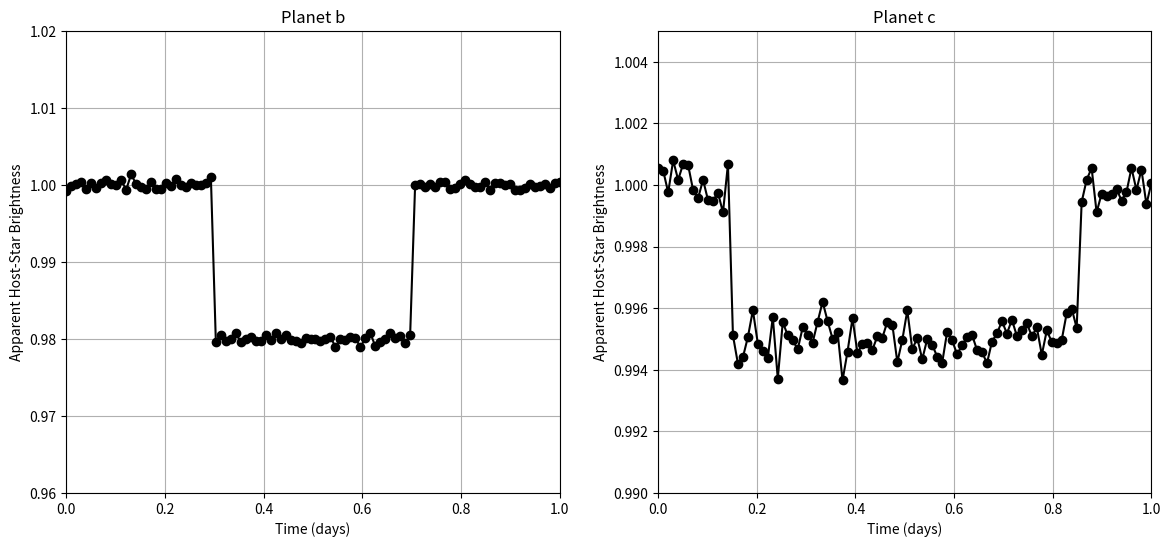

The script that saved this image: (Note: this script raises an exception after producing the figure.)
# -*- coding: utf-8 -*-
"""
Created on Tue May 13 10:55:20 2014

[redacted]
"""

import numpy as np
from matplotlib import pyplot as plt

def faketransit(times, midtransit, duration, depth):
    fluxes = np.ones_like(times)
    intransit = (times < midtransit+duration/2)*(times > midtransit-duration/2)
    fluxes[intransit] -=depth
    return fluxes
    
times = np.linspace(0,1,100)    # times of fake photometric measurements
names = ['b', 'c']              # name for each planet
midtransits = [0.5, 0.5]        # time of mid-transit
durations = [0.4, 0.7]          # duration of the transit event
depths = [0.02, 0.005]          # fractional change in flux in transit event
noise = 0.1*np.min(depths)       # simulated noise factor

fig, ax = plt.subplots(1,len(depths),figsize=(14,6))

for i in range(len(depths)):
    # Generate (fake) model light curve
    lightcurve = faketransit(times, midtransits[i], durations[i], depths[i])
    
    # Add gaussian noise to make the model look like data
    lightcurve += noise*np.random.randn(len(lightcurve))
    
    ax[i].plot(times, lightcurve, 'k-o')
    ax[i].set_title('Planet %s' % names[i])
    ax[i].set_xlabel('Time (days)')
    ax[i].set_ylabel('Apparent Host-Star Brightness')
    ax[i].set_xlim([np.min(times), np.max(times)])
    ax[i].set_ylim([1-2*depths[i], 1+depths[i]])
    ax[i].grid()
fig.savefig('plots/faketransit.pdf',bbox_inches='tight')
plt.show()